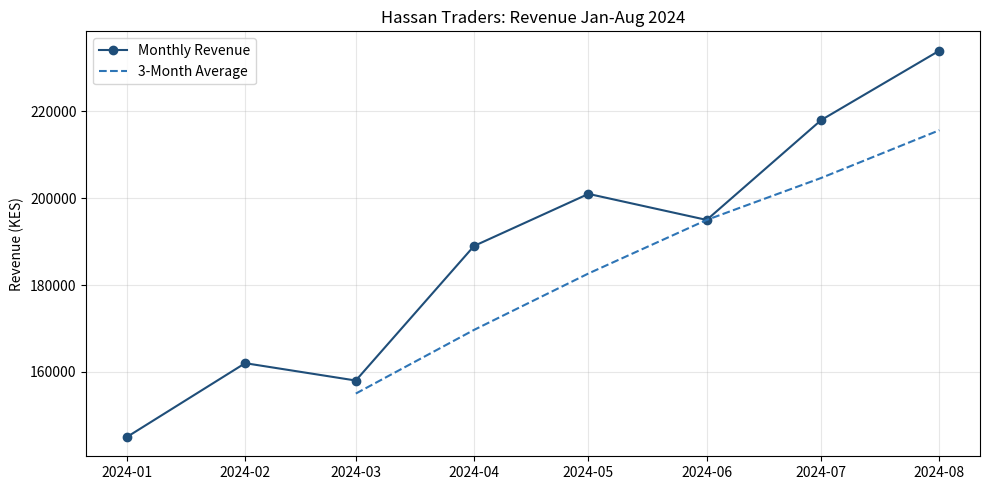

Reproduce this figure in Python.
import pandas as pd
import matplotlib.pyplot as plt

# STEP 1 - Set up time series DataFrame
data = {
    "date": ["2024-01", "2024-02", "2024-03", "2024-04", "2024-05", "2024-06", "2024-07", "2024-8"],
    "revenue_kes": [145000, 162000, 158000, 189000, 201000, 195000, 218000, 234000] 
}


df = pd.DataFrame(data)
df["date"] = pd.to_datetime(df["date"])
df = df.set_index("date")
print(df)

# STEP 2 - Growth and rolling average
df["growth_pct"] = df["revenue_kes"].pct_change() * 100
df["rolling_3m"] = df["revenue_kes"].rolling(3).mean()

print(df[["revenue_kes", "growth_pct", "rolling_3m"]].round(1))

# STEP 3 - Resample daily to weekly
daily_sales = pd.Series(
    data=[4500, 6200, 3800, 7100, 5500, 8200, 6700],
    index=pd.date_range(start="2024-11-01", periods=7, freq="D")
)

Weekly = daily_sales.resample("W").sum()
print("Weekly totals:")
print(Weekly)

# STEP 4 - Plot trend chart
fig, ax = plt.subplots(figsize=(10, 5))

ax.plot(df.index, df["revenue_kes"], marker="o", label="Monthly Revenue", color="#1F4E79")
ax.plot(df.index, df["rolling_3m"], linestyle="--", label="3-Month Average", color="#2E75B6")

ax.set_title("Hassan Traders: Revenue Jan-Aug 2024")
ax.set_ylabel("Revenue (KES)")
ax.legend()
ax.grid(True, alpha=0.3)
plt.tight_layout()
plt.savefig("revenue_trend.png", dpi=150)
# plt.show()
print("Chart saved: revenue_trend.png")


# STEP 5 - Peaks, dips, outliers
best_month = df["revenue_kes"].idxmax()
worst_month = df["revenue_kes"].idxmin()
best_value = df["revenue_kes"].max()
worst_value = df["revenue_kes"].min()

print(f"Best month: {best_month.strftime('%B %Y')}, KES {best_value:,}")
print(f"Worst month: {worst_month.strftime('%B %Y')}, KES {worst_value:,}")
print(f"Total 8-month revenue: KES {df['revenue_kes'].sum():,}")
print(f"Overall growth (Jan-Aug): {((df['revenue_kes'].iloc[-1] / df['revenue_kes'].iloc[0]) - 1) * 100:.1f}%")
